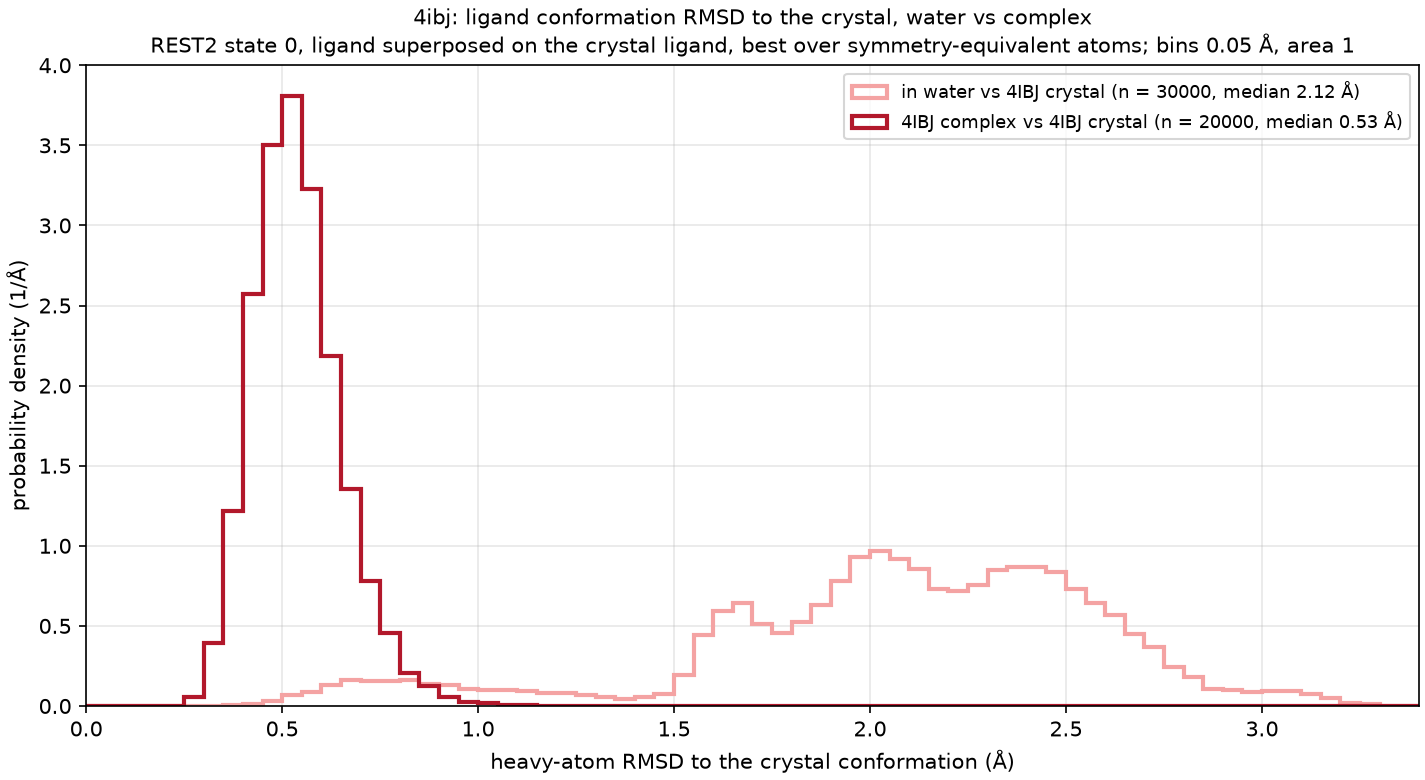

Data behind this chart, as committed beside it:
curve, frames, median_A, frac_below_1A, frac_below_1.5A
in water vs 4IBJ crystal, 30000, 2.117, 0.067, 0.105
4IBJ complex vs 4IBJ crystal, 20000, 0.529, 0.998, 1.000
